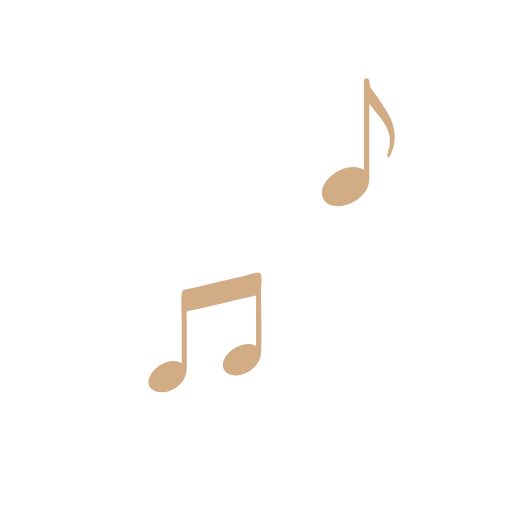
t = 0.00 s
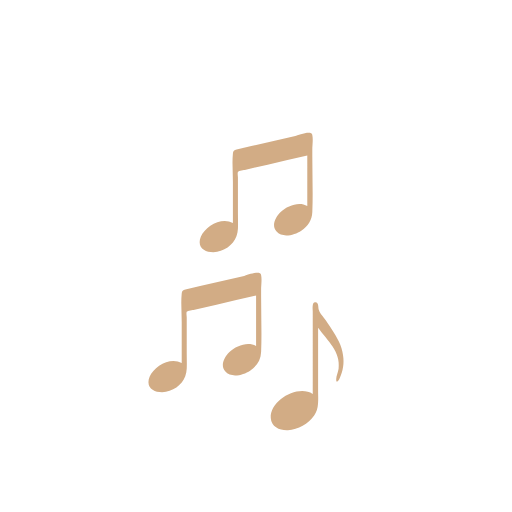
t = 0.36 s
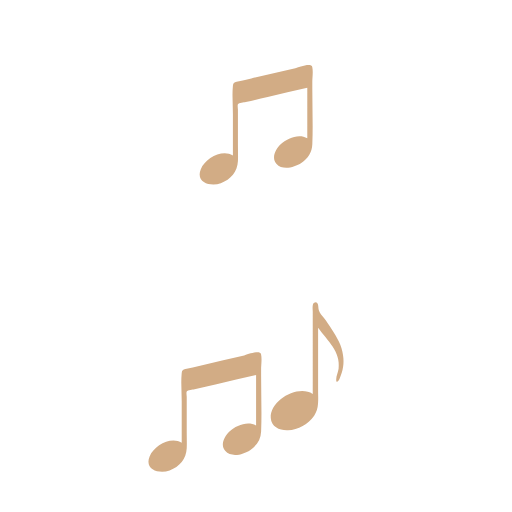
t = 0.54 s
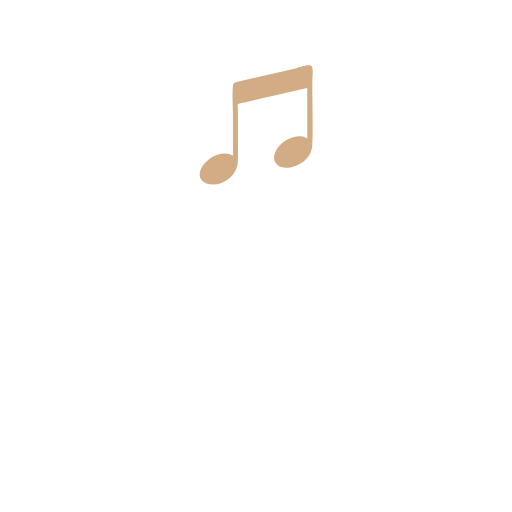
t = 0.89 s
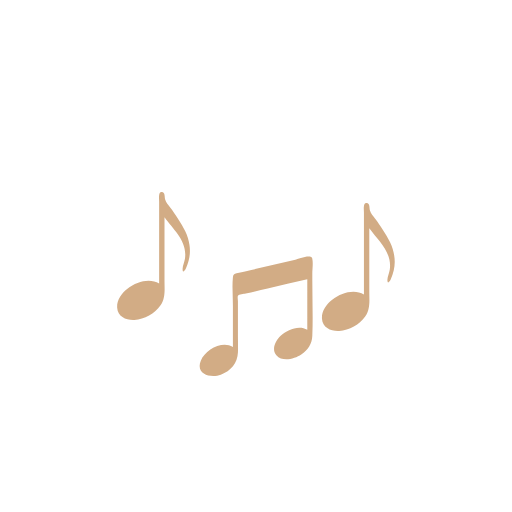
t = 1.25 s
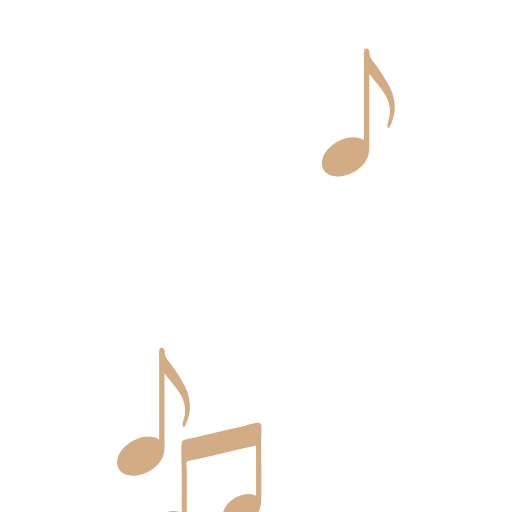
t = 1.52 s

The animated SVG that drew these frames (rendered in a browser with its animation timeline set to each time). Animation: 5 SMIL elements (animateTransform=5); one cycle of 1.79 s, repeats indefinitely.

<svg xmlns="http://www.w3.org/2000/svg" xmlns:xlink="http://www.w3.org/1999/xlink" style="margin:auto;display:block;" width="200px" height="200px" viewBox="0 0 100 100" preserveAspectRatio="xMidYMid">
<path transform="translate(30,130)" fill="#d2ac85" d="M6.999-2.173c-0.21-1.843-1.216-3.542-2.21-5.061C4.291-7.995,3.814-8.771,3.242-9.477 c-0.389-0.479-0.799-0.955-0.985-1.554c-0.13-0.42,0.033-1.539-0.704-1.467c-0.359,0.035-0.418,0.337-0.471,0.621 c-0.072,0.38,0,0.842,0,1.227c0,4.1,0,8.199,0,12.299c0,1.247,0,2.495,0,3.742c-2.884-1.873-8.377,1.23-8.197,4.705 c0.091,1.754,1.807,2.481,3.362,2.395c1.974-0.108,3.983-1.249,5.113-2.868c1-1.434,0.769-3.163,0.769-4.822 c0-2.398,0-4.797,0-7.195c0-1.72,0-3.439,0-5.159c1.769,2.454,4.472,4.668,4.002,8.037C6.038,1.149,5.681,1.832,5.665,2.494 C5.639,3.53,6.145,2.799,6.343,2.349C6.99,0.875,7.253-0.575,6.999-2.173z">
  <animateTransform attributeName="transform" type="translate" keyTimes="0;0;0.2;0.4;1" values="30 130;30 130;30 50;30 130;30 130;" keySplines="0 0 1 1;0 0.5 0.5 1;0.5 0 1 0.5;0 0 1 1" calcMode="spline" dur="1.7857142857142856s" repeatCount="indefinite" begin="-0.8928571428571428s"></animateTransform>
</path>
<path transform="translate(70,20)" fill="#d2ac85" d="M6.999-2.173c-0.21-1.843-1.216-3.542-2.21-5.061C4.291-7.995,3.814-8.771,3.242-9.477 c-0.389-0.479-0.799-0.955-0.985-1.554c-0.13-0.42,0.033-1.539-0.704-1.467c-0.359,0.035-0.418,0.337-0.471,0.621 c-0.072,0.38,0,0.842,0,1.227c0,4.1,0,8.199,0,12.299c0,1.247,0,2.495,0,3.742c-2.884-1.873-8.377,1.23-8.197,4.705 c0.091,1.754,1.807,2.481,3.362,2.395c1.974-0.108,3.983-1.249,5.113-2.868c1-1.434,0.769-3.163,0.769-4.822 c0-2.398,0-4.797,0-7.195c0-1.72,0-3.439,0-5.159c1.769,2.454,4.472,4.668,4.002,8.037C6.038,1.149,5.681,1.832,5.665,2.494 C5.639,3.53,6.145,2.799,6.343,2.349C6.99,0.875,7.253-0.575,6.999-2.173z">
  <animateTransform attributeName="transform" type="translate" keyTimes="0;0.1;0.4;0.7;1" values="70 130;70 130;70 20;70 130;70 130;" keySplines="0 0 1 1;0 0.5 0.5 1;0.5 0 1 0.5;0 0 1 1" calcMode="spline" dur="1.7857142857142856s" repeatCount="indefinite" begin="-0.8928571428571428s"></animateTransform>
</path>
<path transform="translate(40,60)" fill="#d2ac85" d="M10.988-11.314c-0.201-0.914-2.865,0.152-3.31,0.255c-2.865,0.661-5.73,1.322-8.594,1.983 C-1.873-8.855-2.84-8.658-3.791-8.413c-0.481,0.124-0.664,0.217-0.719,0.77c-0.18,1.819,0,3.786,0,5.621c0,2.663,0,5.325,0,7.988 c-2.146-1.278-5.411,0.577-6.269,2.683c-1.074,2.636,1.925,3.462,3.907,2.736c1.954-0.715,3.253-2.269,3.343-4.333 c0.046-1.037,0-2.087,0-3.125c0-1.638,0-3.276,0-4.914c0-0.673,0-1.346,0-2.019c0-0.215-0.116-0.848,0-1.036 c0.17-0.277,1.196-0.348,1.535-0.427c1.425-0.329,2.849-0.657,4.274-0.986c2.579-0.595,5.158-1.19,7.737-1.786 c0,3.284,0,6.569,0,9.853c-1.64-0.977-3.949-0.013-5.2,1.179c-0.958,0.913-1.87,2.579-0.84,3.778 c1.198,1.393,3.567,0.71,4.866-0.135C10.164,6.578,10.936,5.347,11,3.788c0.148-3.605,0-7.245,0-10.853c0-0.415,0-0.829,0-1.244 C11-9.247,11.189-10.396,10.988-11.314z">
  <animateTransform attributeName="transform" type="translate" keyTimes="0;0.3;0.6;0.9;1" values="40 130;40 130;40 60;40 130;40 130;" keySplines="0 0 1 1;0 0.5 0.5 1;0.5 0 1 0.5;0 0 1 1" calcMode="spline" dur="1.7857142857142856s" repeatCount="indefinite" begin="-0.8928571428571428s"></animateTransform>
</path>
<path transform="translate(60,130)" fill="#d2ac85" d="M6.999-2.173c-0.21-1.843-1.216-3.542-2.21-5.061C4.291-7.995,3.814-8.771,3.242-9.477 c-0.389-0.479-0.799-0.955-0.985-1.554c-0.13-0.42,0.033-1.539-0.704-1.467c-0.359,0.035-0.418,0.337-0.471,0.621 c-0.072,0.38,0,0.842,0,1.227c0,4.1,0,8.199,0,12.299c0,1.247,0,2.495,0,3.742c-2.884-1.873-8.377,1.23-8.197,4.705 c0.091,1.754,1.807,2.481,3.362,2.395c1.974-0.108,3.983-1.249,5.113-2.868c1-1.434,0.769-3.163,0.769-4.822 c0-2.398,0-4.797,0-7.195c0-1.72,0-3.439,0-5.159c1.769,2.454,4.472,4.668,4.002,8.037C6.038,1.149,5.681,1.832,5.665,2.494 C5.639,3.53,6.145,2.799,6.343,2.349C6.99,0.875,7.253-0.575,6.999-2.173z">
  <animateTransform attributeName="transform" type="translate" keyTimes="0;0.5;0.75;1;1" values="60 130;60 130;60 70;60 130;60 130;" keySplines="0 0 1 1;0 0.5 0.5 1;0.5 0 1 0.5;0 0 1 1" calcMode="spline" dur="1.7857142857142856s" repeatCount="indefinite" begin="-0.8928571428571428s"></animateTransform>
</path>
<path transform="translate(50,130)" fill="#d2ac85" d="M10.988-11.314c-0.201-0.914-2.865,0.152-3.31,0.255c-2.865,0.661-5.73,1.322-8.594,1.983 C-1.873-8.855-2.84-8.658-3.791-8.413c-0.481,0.124-0.664,0.217-0.719,0.77c-0.18,1.819,0,3.786,0,5.621c0,2.663,0,5.325,0,7.988 c-2.146-1.278-5.411,0.577-6.269,2.683c-1.074,2.636,1.925,3.462,3.907,2.736c1.954-0.715,3.253-2.269,3.343-4.333 c0.046-1.037,0-2.087,0-3.125c0-1.638,0-3.276,0-4.914c0-0.673,0-1.346,0-2.019c0-0.215-0.116-0.848,0-1.036 c0.17-0.277,1.196-0.348,1.535-0.427c1.425-0.329,2.849-0.657,4.274-0.986c2.579-0.595,5.158-1.19,7.737-1.786 c0,3.284,0,6.569,0,9.853c-1.64-0.977-3.949-0.013-5.2,1.179c-0.958,0.913-1.87,2.579-0.84,3.778 c1.198,1.393,3.567,0.71,4.866-0.135C10.164,6.578,10.936,5.347,11,3.788c0.148-3.605,0-7.245,0-10.853c0-0.415,0-0.829,0-1.244 C11-9.247,11.189-10.396,10.988-11.314z">
  <animateTransform attributeName="transform" type="translate" keyTimes="0;0;0.4;0.8;1" values="50 130;50 130;50 20;50 130;50 130;" keySplines="0 0 1 1;0 0.5 0.5 1;0.5 0 1 0.5;0 0 1 1" calcMode="spline" dur="1.7857142857142856s" repeatCount="indefinite" begin="0s"></animateTransform>
</path>
</svg>
